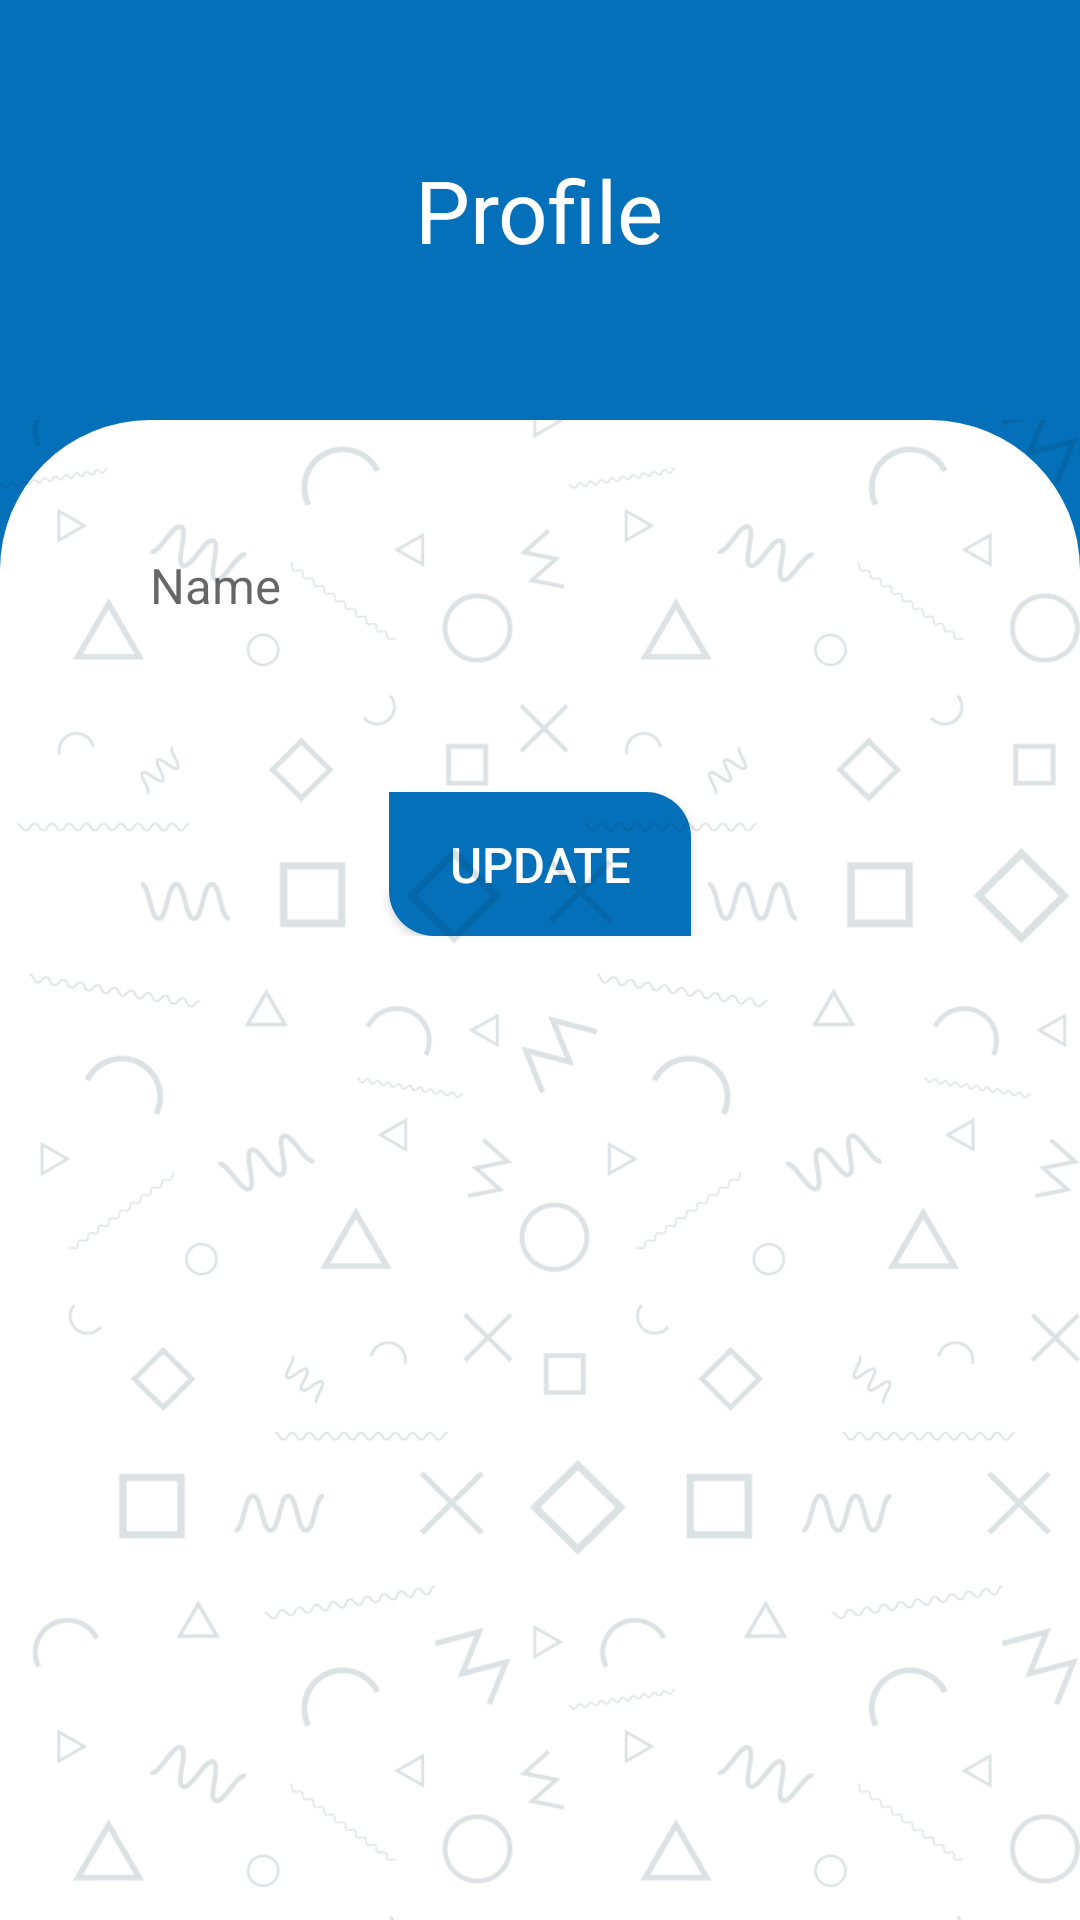

Produce the Android XML layout that renders to this screen, including the resource entries it uses.
<!-- AndroidManifest.xml: application theme AppTheme -->
<!-- res/layout/activity_profile.xml -->
<?xml version="1.0" encoding="utf-8"?>
<androidx.coordinatorlayout.widget.CoordinatorLayout xmlns:android="http://schemas.android.com/apk/res/android"
    xmlns:app="http://schemas.android.com/apk/res-auto"
    xmlns:tools="http://schemas.android.com/tools"
    android:id="@+id/main_content"
    android:layout_width="match_parent"
    android:layout_height="match_parent"
    tools:context=".activites.RegisterActivity"
    android:background="@color/colorAccent"

    >
    <LinearLayout
        android:layout_width="match_parent"
        android:layout_height="140dp"
        android:gravity="center">
        <TextView
            android:id="@+id/title"
            android:layout_width="wrap_content"
            android:text="@string/profile"
            android:textSize="14pt"
            android:textColor="@color/ms_white"
            android:layout_height="wrap_content" />
    </LinearLayout>

    <LinearLayout
        android:layout_marginTop="140dp"
        android:background="@drawable/border_background_signup"
        android:id="@+id/container"
        android:layout_width="match_parent"
        android:layout_height="match_parent"
        android:orientation="vertical"
        >
        <ScrollView
            android:layout_width="match_parent"
            android:layout_height="match_parent">
            <LinearLayout
                android:layout_width="match_parent"
                android:layout_height="match_parent"
                android:orientation="vertical"
                >

                <LinearLayout
                    android:layout_width="match_parent"
                    android:layout_height="wrap_content"
                    android:orientation="vertical"
                    android:layout_marginTop="20dp">
                    <EditText

                        android:id="@+id/text_name"
                        android:background="@drawable/border_textview"
                        android:paddingStart="30dp"
                        android:layout_width="match_parent"
                        android:layout_height="50dp"
                        android:layout_marginStart="20dp"
                        android:layout_marginTop="10dp"
                        android:layout_marginEnd="20dp"
                        android:hint="@string/name"
                        android:textDirection="locale"
                        android:textSize="8pt"
                        />
                    <TextView
                        android:id="@+id/text_name_error"
                        android:layout_width="wrap_content"
                        android:layout_height="wrap_content"
                        android:textColor="@color/errorColor"
                        android:layout_marginTop="5dp"
                        android:layout_marginStart="40dp"
                        />
                </LinearLayout>


                <Button
                    android:id="@+id/button_update"
                    android:layout_width="wrap_content"
                    android:layout_height="wrap_content"
                    android:layout_gravity="center"
                    android:layout_marginTop="20dp"
                    android:paddingStart="20dp"
                    android:paddingEnd="20dp"
                    android:text="@string/update"
                    android:textColor="@color/ms_white"
                    android:textSize="8pt"
                    android:background="@drawable/border_raduis"
                    />




            </LinearLayout>

        </ScrollView>
    </LinearLayout>
    <RelativeLayout
        android:layout_width="match_parent"
        android:layout_height="match_parent"
        >
    <ImageView
        android:layout_marginTop="140dp"
        android:layout_width="match_parent"
        android:layout_height="match_parent"
        android:scaleType="centerCrop"
        android:src="@drawable/background"/>
</RelativeLayout>


</androidx.coordinatorlayout.widget.CoordinatorLayout>
<!-- resources referenced by this layout -->
<resources>
  <color name="colorAccent">#0470b9</color>
  <color name="ms_white">#FFFFFF</color>
  <!-- drawable background: png bitmap (drawable, 82369 bytes) -->
  <!-- drawable border_background_signup (drawable) -->
  <?xml version="1.0" encoding="utf-8"?>
  <shape xmlns:android="http://schemas.android.com/apk/res/android" android:shape="rectangle" >
      <solid android:color="@color/ms_white" />
      <corners android:bottomLeftRadius="0dp" android:bottomRightRadius="0dp" android:radius="50dp"/>
  </shape>
  <!-- drawable border_raduis (drawable) -->
  <?xml version="1.0" encoding="utf-8"?>
  <selector xmlns:android="http://schemas.android.com/apk/res/android" >
      <item android:state_focused="true">
  <shape xmlns:android="http://schemas.android.com/apk/res/android" android:shape="rectangle" >
      <solid android:color="@color/navigationBarColorSkipped" />
      <corners android:radius="15dp" android:topLeftRadius="0dp" android:bottomRightRadius="0dp"/>
  </shape>
      </item>
  
  
  
  <item  android:state_pressed="true" >
      <shape xmlns:android="http://schemas.android.com/apk/res/android" android:shape="rectangle" >
          <solid android:color="@color/navigationBarColorSkipped" />
          <corners android:radius="15dp"  android:topLeftRadius="0dp" android:bottomRightRadius="0dp" />
      </shape>
  </item>
  
  
  
  
  <item >
      <shape xmlns:android="http://schemas.android.com/apk/res/android" android:shape="rectangle" >
          <solid android:color="@color/colorAccent" />
          <corners android:radius="15dp" android:topLeftRadius="0dp" android:bottomRightRadius="0dp"/>
      </shape>
  </item>
  </selector>
  <string name="name">Name</string>
  <string name="profile">Profile</string>
  <string name="update">Update</string>
  <style name="AppTheme" parent="Theme.AppCompat.Light.NoActionBar">
          
          <item name="colorPrimary">@color/colorPrimary</item>
          <item name="colorPrimaryDark">@color/colorPrimaryDark</item>
          <item name="colorAccent">@color/colorAccent</item>
      </style>
  <color name="navigationBarColorSkipped">#063e8b</color>
  <color name="colorPrimary">#ffa500</color>
  <color name="colorPrimaryDark">#AF7203</color>
</resources>
